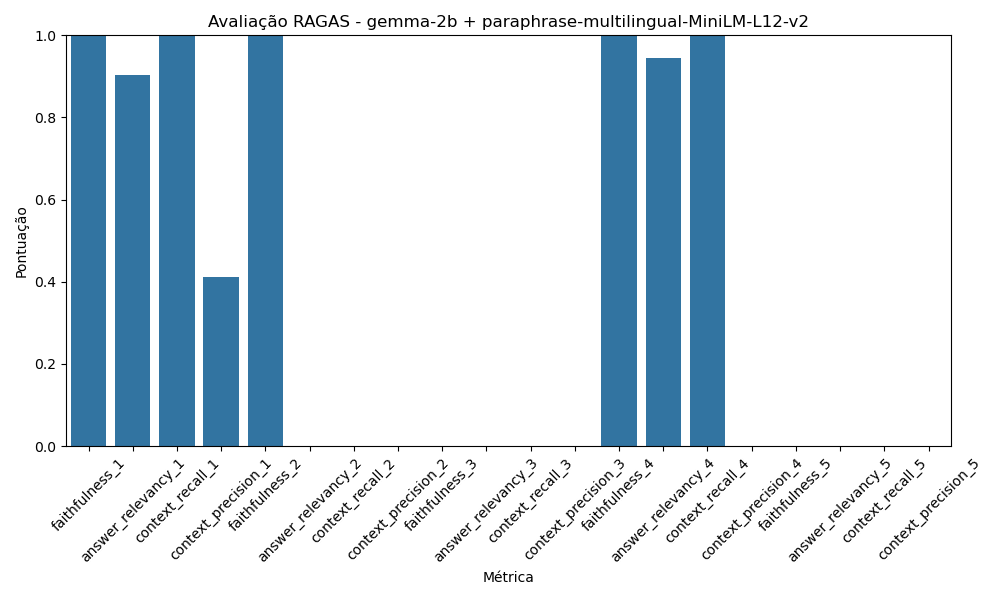

Values plotted in this chart, from the file beside it:
Métrica, Pontuação
faithfulness_1, 1.0
answer_relevancy_1, 0.9029
context_recall_1, 1.0
context_precision_1, 0.4111
faithfulness_2, 1.0
answer_relevancy_2, 0.0
context_recall_2, 0.0
context_precision_2, 0.0
faithfulness_3, 0.0
answer_relevancy_3, 0.0
context_recall_3, 0.0
context_precision_3, 0.0
faithfulness_4, 1.0
answer_relevancy_4, 0.9441
context_recall_4, 1.0
context_precision_4, 0.0
faithfulness_5, 0.0
answer_relevancy_5, 0.0
context_recall_5, 0.0
context_precision_5, 0.0
